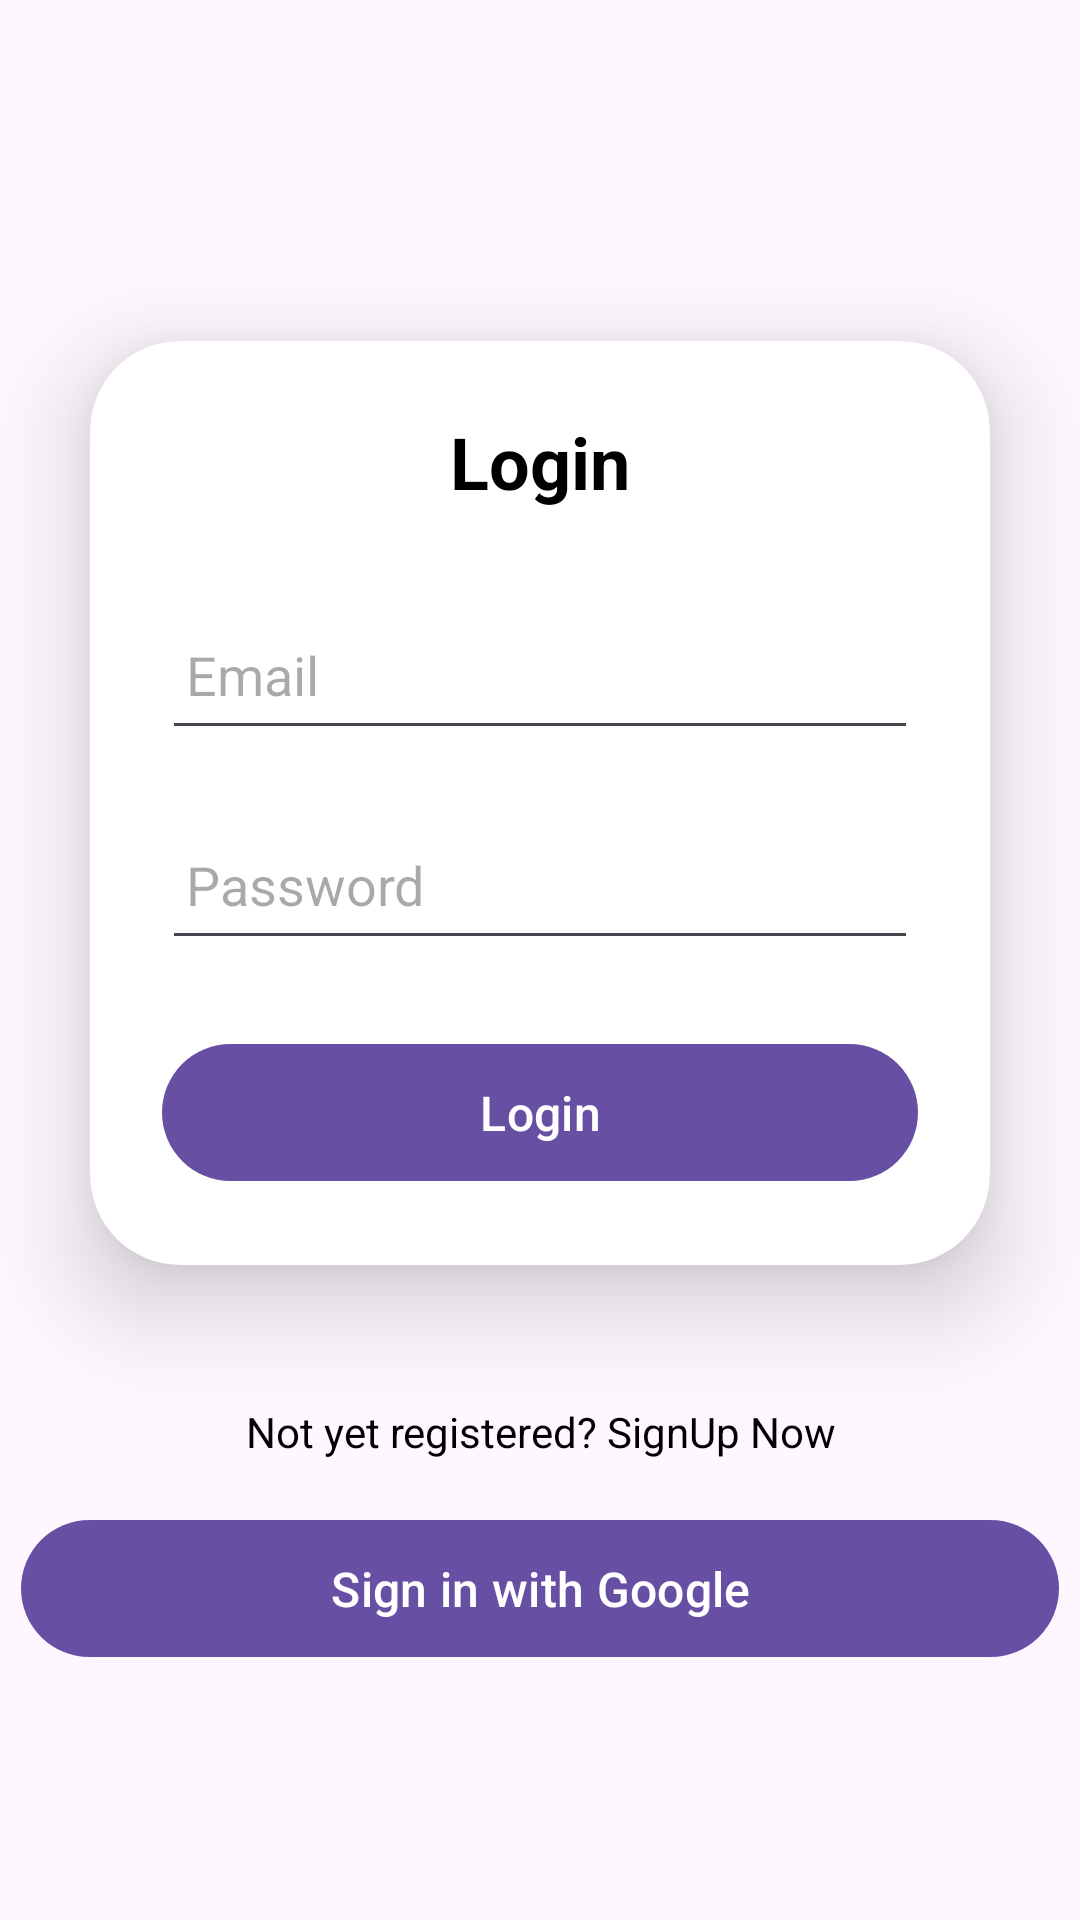

Reconstruct the res/layout file that produces this screen, plus the resources it refers to.
<!-- AndroidManifest.xml: application theme Theme.IT_Capstone_Archive -->
<!-- res/layout/activity_login.xml -->
<?xml version="1.0" encoding="utf-8"?>
<LinearLayout
    xmlns:android="http://schemas.android.com/apk/res/android"
    xmlns:app="http://schemas.android.com/apk/res-auto"
    xmlns:tools="http://schemas.android.com/tools"
    android:layout_width="match_parent"
    android:layout_height="match_parent"
    android:orientation="vertical"
    android:gravity="center"
    android:background="@drawable/login"
    tools:context=".MainActivity">

    <androidx.cardview.widget.CardView
        android:layout_width="match_parent"
        android:layout_height="wrap_content"
        android:layout_margin="30dp"
        app:cardCornerRadius="30dp"
        app:cardElevation="20dp">

        <LinearLayout
            android:layout_width="match_parent"
            android:layout_height="wrap_content"
            android:layout_gravity="center_horizontal"
            android:orientation="vertical"
            android:padding="24dp">

            
            <TextView
                android:id="@+id/loginTitle"
                android:layout_width="wrap_content"
                android:layout_height="wrap_content"
                android:text="Login"
                android:textSize="24sp"
                android:textStyle="bold"
                android:textColor="@color/black"
                android:layout_gravity="center_horizontal"
                android:layout_marginBottom="20dp"/>

            <com.google.android.material.textfield.TextInputEditText
                android:id="@+id/emailInput"
                android:layout_width="match_parent"
                android:layout_height="50dp"
                android:layout_marginTop="10dp"
                android:drawablePadding="8dp"
                android:hint="Email"
                android:padding="8dp"
                android:textColor="@color/black"
                android:textColorHighlight="@color/cardview_dark_background" />

            <EditText
                android:id="@+id/passwordInput"
                android:layout_width="match_parent"
                android:layout_height="50dp"
                android:layout_marginTop="20dp"
                android:drawablePadding="8dp"
                android:hint="Password"
                android:inputType="textPassword"
                android:padding="8dp"
                android:textColor="@color/black"
                android:textColorHighlight="@color/cardview_dark_background" />

            <com.google.android.material.button.MaterialButton
                android:id="@+id/loginButton"
                android:layout_width="match_parent"
                android:layout_height="wrap_content"
                android:layout_marginTop="24dp"
                android:padding="12dp"
                android:text="Login"
                android:textSize="16sp" />

        </LinearLayout>

    </androidx.cardview.widget.CardView>


    <TextView
        android:id="@+id/signupText"
        android:layout_width="wrap_content"
        android:layout_height="wrap_content"
        android:layout_gravity="center_horizontal"
        android:layout_marginTop="16dp"
        android:text="Not yet registered? SignUp Now"
        android:textAlignment="center"
        android:textColor="@android:color/black"
        android:textSize="14sp" />

    <com.google.android.material.button.MaterialButton
        android:id="@+id/googleSignInButton"
        android:layout_width="346dp"
        android:layout_height="wrap_content"
        android:layout_marginTop="16dp"
        android:padding="12dp"
        android:text="Sign in with Google"
        android:textSize="16sp"
        app:icon="@drawable/ic_google"
        app:iconGravity="textStart"
        app:iconPadding="4dp" />

    
    <ProgressBar
        android:id="@+id/progressBar"
        android:layout_width="wrap_content"
        android:layout_height="wrap_content"
        android:layout_gravity="center"
        android:visibility="gone"/>

</LinearLayout>
<!-- resources referenced by this layout -->
<resources>
  <color name="black">#FF000000</color>
  <color name="cardview_dark_background">#FF303030</color>
  <style name="Theme.IT_Capstone_Archive" parent="Base.Theme.IT_Capstone_Archive" />
  <style name="Base.Theme.IT_Capstone_Archive" parent="Theme.Material3.DayNight.NoActionBar">
          
          
      </style>
</resources>
